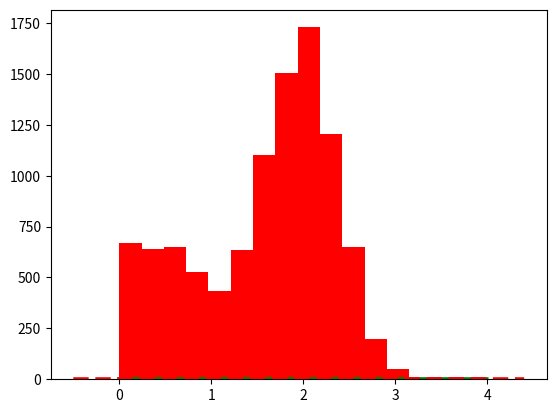

Write the Python code that produced this figure. (Note: this script raises an exception after producing the figure.)
# https://blog.csdn.net/bitcarmanlee/article/details/82795137
# https://my.oschina.net/u/4579644/blog/4352720
import numpy as np
import matplotlib.pyplot as plt

"""
1.首先，确定常量k，使得p(x)总在kq(x)的下方。
2.x轴的方向：从q(x)分布抽样取得a。但是a不一定留下，会有一定的几率被拒绝。
3.y轴的方向：从均匀分布(0, kq(a))中抽样得到u。如果u>p(a)，也就是落到了灰色的区域中，拒绝，否则接受这次抽样。

在高维的情况下，Rejection Sampling有两个问题：
1.合适的q分布很难找
2.很难确定一个合理的k值，导致拒绝率很高。
"""


def qsample():
    """
    使用均匀分布作为q(x)，返回采样
    :return:
    """
    return np.random.rand() * 4.


def p(x):
    """
    目标分布
    :param x:
    :return:
    """
    return 0.3 * np.exp(-(x - 0.3) ** 2) + 0.7 * np.exp(-(x - 2.) ** 2 / 0.3)


def rejection(nsamples):
    """
    拒绝采样
    :param nsamples:
    :return:
    """
    M = 0.72  # 0.8 k值
    samples = np.zeros(nsamples, dtype=float)
    count = 0
    for i in range(nsamples):
        accept = False
        while not accept:
            # x方向上进行采样
            x = qsample()
            u = np.random.rand() * M
            # y方向上，如果采样值小于p(x)，表明在p分布内，则接受；否则拒绝。
            if u < p(x):
                accept = True
                samples[i] = x
            else:
                count += 1
    print("reject count: ", count)
    return samples


x = np.arange(0, 4, 0.01)
x2 = np.arange(-0.5, 4.5, 0.1)
realdata = 0.3 * np.exp(-(x - 0.3) ** 2) + 0.7 * np.exp(-(x - 2.) ** 2 / 0.3)
box = np.ones(len(x2)) * 0.75  # 0.8
box[:5] = 0
box[-5:] = 0
plt.plot(x, realdata, 'g', lw=3)
plt.plot(x2, box, 'r--', lw=3)

import time

t0 = time.time()
samples = rejection(10000)
t1 = time.time()
print("Time ", t1 - t0)

plt.hist(samples, 15, normed=1, fc='c', color='r')
plt.xlabel('x', fontsize=24)
plt.ylabel('p(x)', fontsize=24)
plt.axis([-0.5, 4.5, 0, 1])
plt.show()
